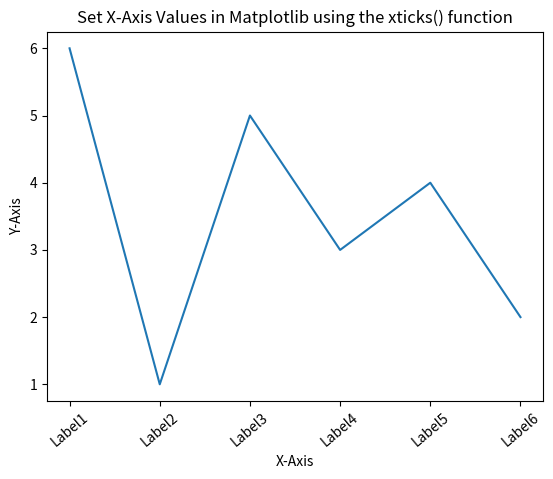

Python code for this plot:
import matplotlib.pyplot as plt
class LineChartManager:

    def __init__(self):
        self.set_label()

    def set_label(self):
        # here, we are giving the x-axis values to be plot on the graph
        x = [1, 2, 3, 4, 5, 6]
        # here, we are giving the y-axis values to be plot on the graph
        y = [6, 1, 5, 3, 4, 2]
        # here, we are giving the labels for x-axis
        labels = ['Label1', 'Label2', 'Label3', 'Label4', 'Label5', 'Label6']
        # here, we are plotting x-axis values and y-axis values on the graph
        plt.plot(x, y)
        # here, we are naming the x-axis and the y-axis
        plt.xlabel("X-Axis")
        plt.ylabel("Y-Axis")
        # here, we are naming the title of the plot to be shown on the graph
        plt.title("Set X-Axis Values in Matplotlib using the xticks() function")
        # here, we are setting the x-axis values and specifying rotation for the labels in degree
        # here, we are setting the x-axis values on the graph
        plt.xticks(x, labels, rotation=40)
        # here, we are declaring the function to show the plot on the graph
        plt.show()


if __name__ == "__main__":
    line_chart_manager = LineChartManager()